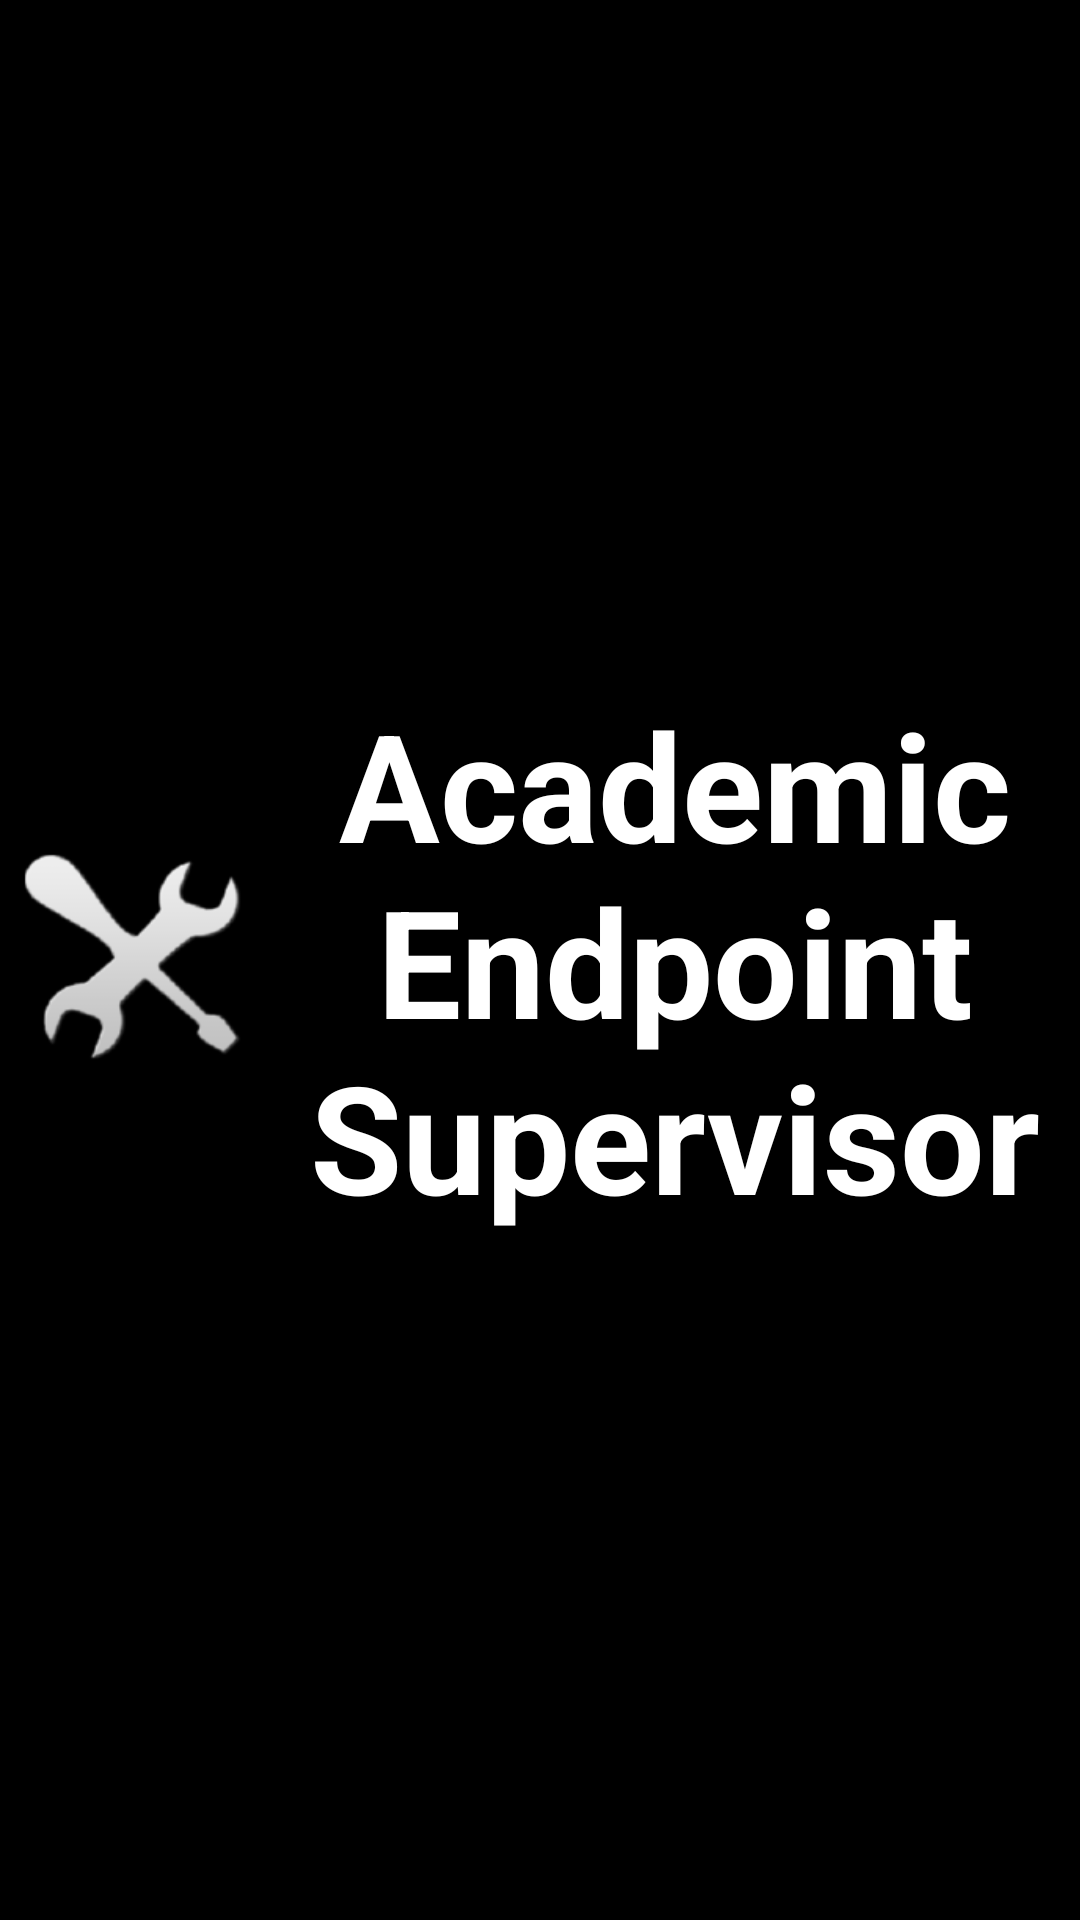

Here is an Android app screen rendered from its layout file. Give the layout XML and the strings, colors and styles it references.
<!-- AndroidManifest.xml: application theme android:Theme.Black.NoTitleBar -->
<!-- res/layout/logo.xml -->
<?xml version="1.0" encoding="utf-8"?>
<LinearLayout xmlns:android="http://schemas.android.com/apk/res/android"
    android:layout_width="match_parent"
    android:layout_height="wrap_content"
    android:orientation="horizontal" >

    <ImageView
        android:layout_width="0dp"
        android:layout_height="wrap_content"
        android:layout_weight="0.25"
        android:layout_gravity="center"
        android:background="@drawable/logo_icon" />

    <TextView
        android:layout_width="0dp"
        android:layout_height="wrap_content"
        android:layout_gravity="center"
        android:layout_marginBottom="20dp"
        android:layout_marginTop="20dp"
        android:layout_weight="0.75"
        android:gravity="center"
        android:text="@string/title_logo"
        android:textColor="@color/label_font"
        android:textSize="50sp"
        android:textStyle="bold" />

</LinearLayout>
<!-- resources referenced by this layout -->
<resources>
  <color name="label_font">#FFFFFF</color>
  <!-- drawable logo_icon: png bitmap (drawable-hdpi, 9340 bytes) -->
  <string name="title_logo">@string/app_name</string>
</resources>
